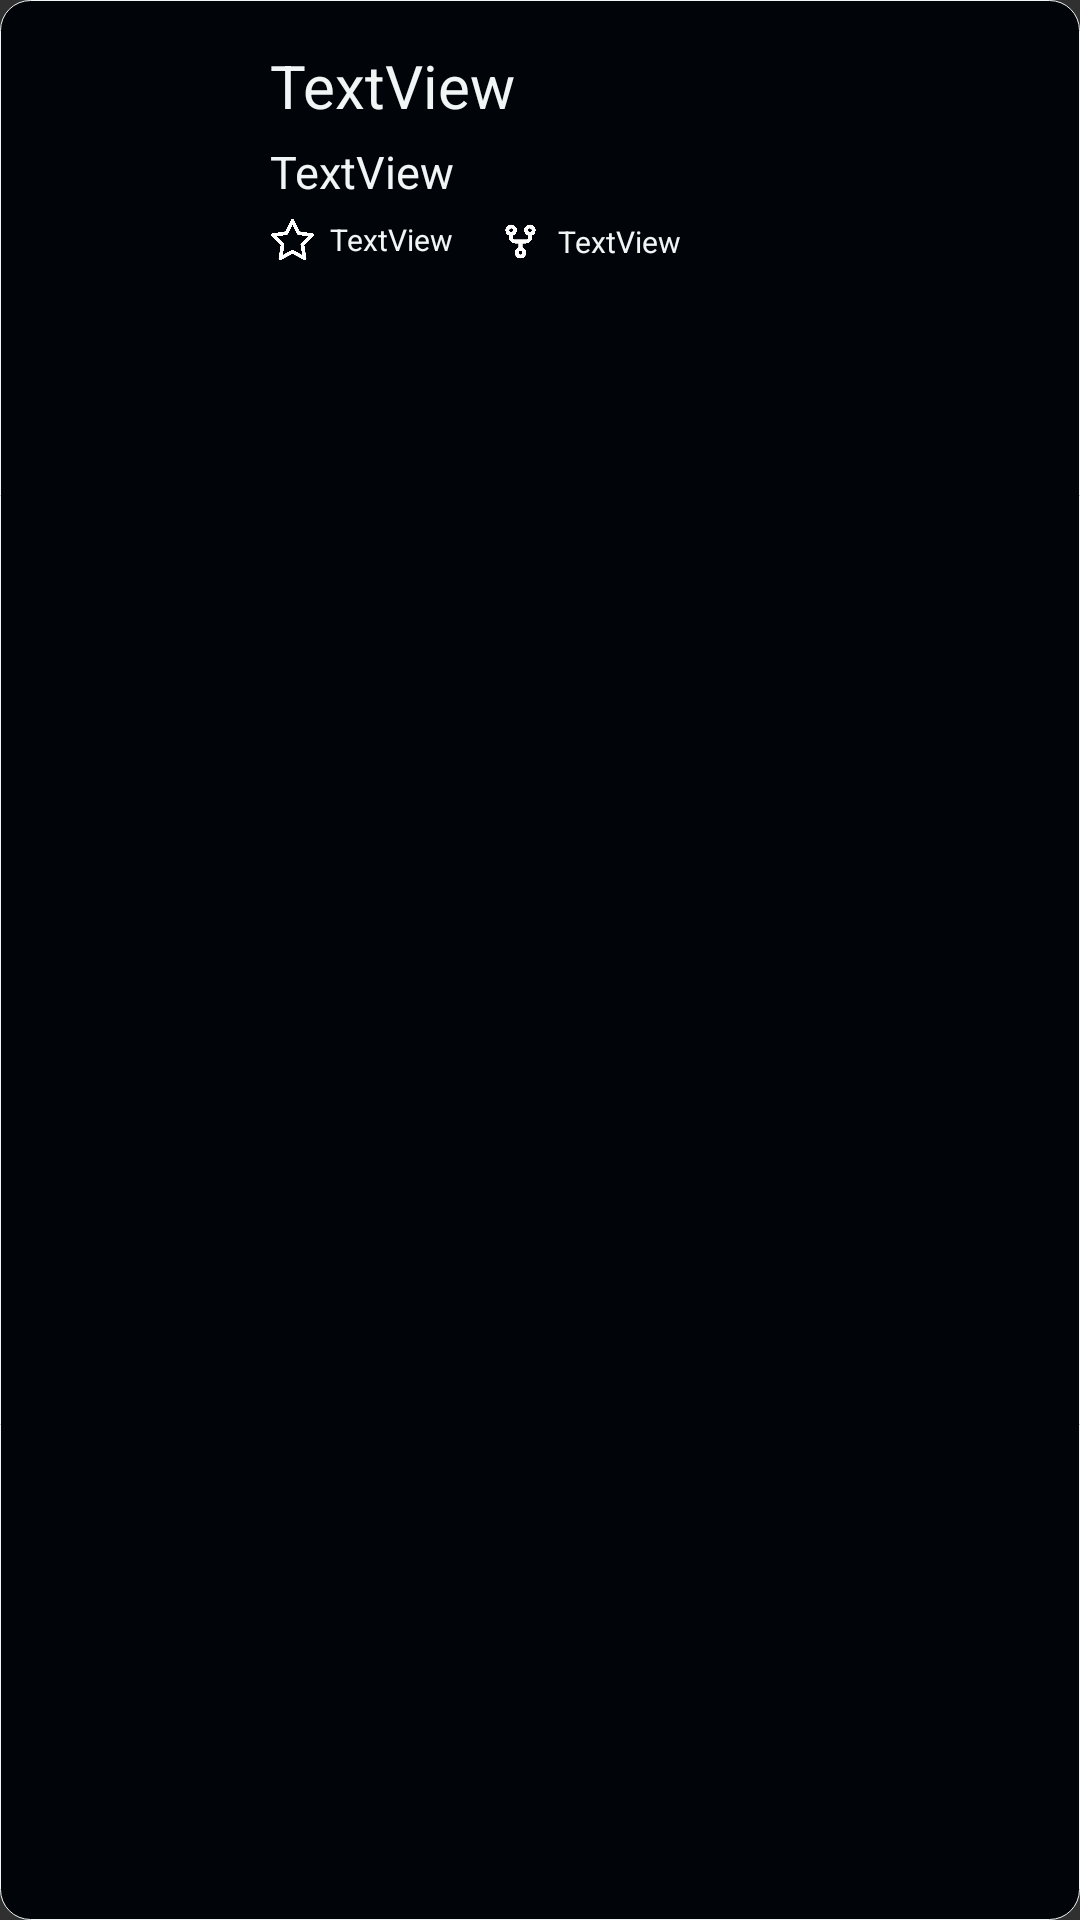

Write the Android layout XML for this screen, with the resource values it uses.
<!-- AndroidManifest.xml: application theme Theme.AppCompat.NoActionBar -->
<!-- res/layout/rv_repositories_item.xml -->
<?xml version="1.0" encoding="utf-8"?>
<androidx.constraintlayout.widget.ConstraintLayout xmlns:android="http://schemas.android.com/apk/res/android"
    xmlns:app="http://schemas.android.com/apk/res-auto"
    xmlns:tools="http://schemas.android.com/tools"
    android:layout_width="match_parent"
    android:layout_height="wrap_content"
    android:background="@drawable/item_background_border"
    android:layout_marginBottom="5dp"
    android:layout_marginStart="5dp"
    android:layout_marginEnd="5dp">


    <ImageView
        android:id="@+id/ivAuthorAvatar"
        android:layout_width="60dp"
        android:layout_height="60dp"
        android:layout_marginStart="15dp"
        android:layout_marginTop="20dp"
        android:layout_marginBottom="20dp"
        app:layout_constraintBottom_toBottomOf="parent"
        app:layout_constraintStart_toStartOf="parent"
        app:layout_constraintTop_toTopOf="parent"
        tools:srcCompat="@tools:sample/avatars" />

    <TextView
        android:id="@+id/tvRepositoryName"
        android:layout_width="0dp"
        android:layout_height="wrap_content"
        android:layout_marginStart="15dp"
        android:layout_marginTop="15dp"
        android:layout_marginEnd="15dp"
        android:text="TextView"
        android:textColor="@color/white"
        android:textSize="20dp"
        app:layout_constraintEnd_toEndOf="parent"
        app:layout_constraintStart_toEndOf="@+id/ivAuthorAvatar"
        app:layout_constraintTop_toTopOf="parent" />

    <TextView
        android:id="@+id/tvRepositoryAuthor"
        android:layout_width="0dp"
        android:layout_height="wrap_content"
        android:layout_marginTop="5dp"
        android:text="TextView"
        android:textColor="@color/white"
        android:textSize="15dp"
        app:layout_constraintEnd_toEndOf="@+id/tvRepositoryName"
        app:layout_constraintStart_toStartOf="@+id/tvRepositoryName"
        app:layout_constraintTop_toBottomOf="@+id/tvRepositoryName" />

    <ImageView
        android:id="@+id/ivStars"
        android:layout_width="15dp"
        android:layout_height="15dp"
        android:layout_marginTop="5dp"
        app:layout_constraintBottom_toBottomOf="parent"
        app:layout_constraintStart_toStartOf="@+id/tvRepositoryAuthor"
        app:layout_constraintTop_toBottomOf="@+id/tvRepositoryAuthor"
        app:layout_constraintVertical_bias="0.0"
        app:srcCompat="@drawable/ic_star"
        android:scaleType="fitCenter"/>

    <TextView
        android:id="@+id/tvStars"
        android:layout_width="wrap_content"
        android:layout_height="wrap_content"
        android:layout_marginStart="5dp"
        android:text="TextView"
        android:textSize="10dp"
        android:textColor="@color/white"
        app:layout_constraintBottom_toBottomOf="@+id/ivStars"
        app:layout_constraintStart_toEndOf="@+id/ivStars"
        app:layout_constraintTop_toTopOf="@+id/ivStars" />

    <ImageView
        android:id="@+id/ivForks"
        android:layout_width="15dp"
        android:layout_height="15dp"
        android:layout_marginStart="15dp"
        app:layout_constraintStart_toEndOf="@+id/tvStars"
        app:layout_constraintTop_toTopOf="@+id/tvStars"
        app:srcCompat="@drawable/ic_fork"
        android:scaleType="fitCenter"/>

    <TextView
        android:id="@+id/tvForks"
        android:layout_width="wrap_content"
        android:layout_height="wrap_content"
        android:text="TextView"
        android:textColor="@color/white"
        android:textSize="10dp"
        android:layout_marginStart="5dp"
        app:layout_constraintBottom_toBottomOf="@+id/ivForks"
        app:layout_constraintStart_toEndOf="@+id/ivForks"
        app:layout_constraintTop_toTopOf="@+id/ivForks" />

</androidx.constraintlayout.widget.ConstraintLayout>
<!-- resources referenced by this layout -->
<resources>
  <color name="white">#f0f6f5</color>
  <!-- drawable ic_fork: png bitmap (drawable, 3998 bytes) -->
  <!-- drawable ic_star: png bitmap (drawable, 5342 bytes) -->
  <!-- drawable item_background_border (drawable) -->
  <?xml version="1.0" encoding="utf-8"?>
  <selector xmlns:android="http://schemas.android.com/apk/res/android">
      <item>
          <shape>
              <solid android:color="@color/black"/>
              <corners android:radius="10dp"/>
              <stroke android:color="@color/white"
                  android:width="0.1dp"/>
          </shape>
      </item>
  </selector>
  <color name="black">#010409</color>
</resources>
